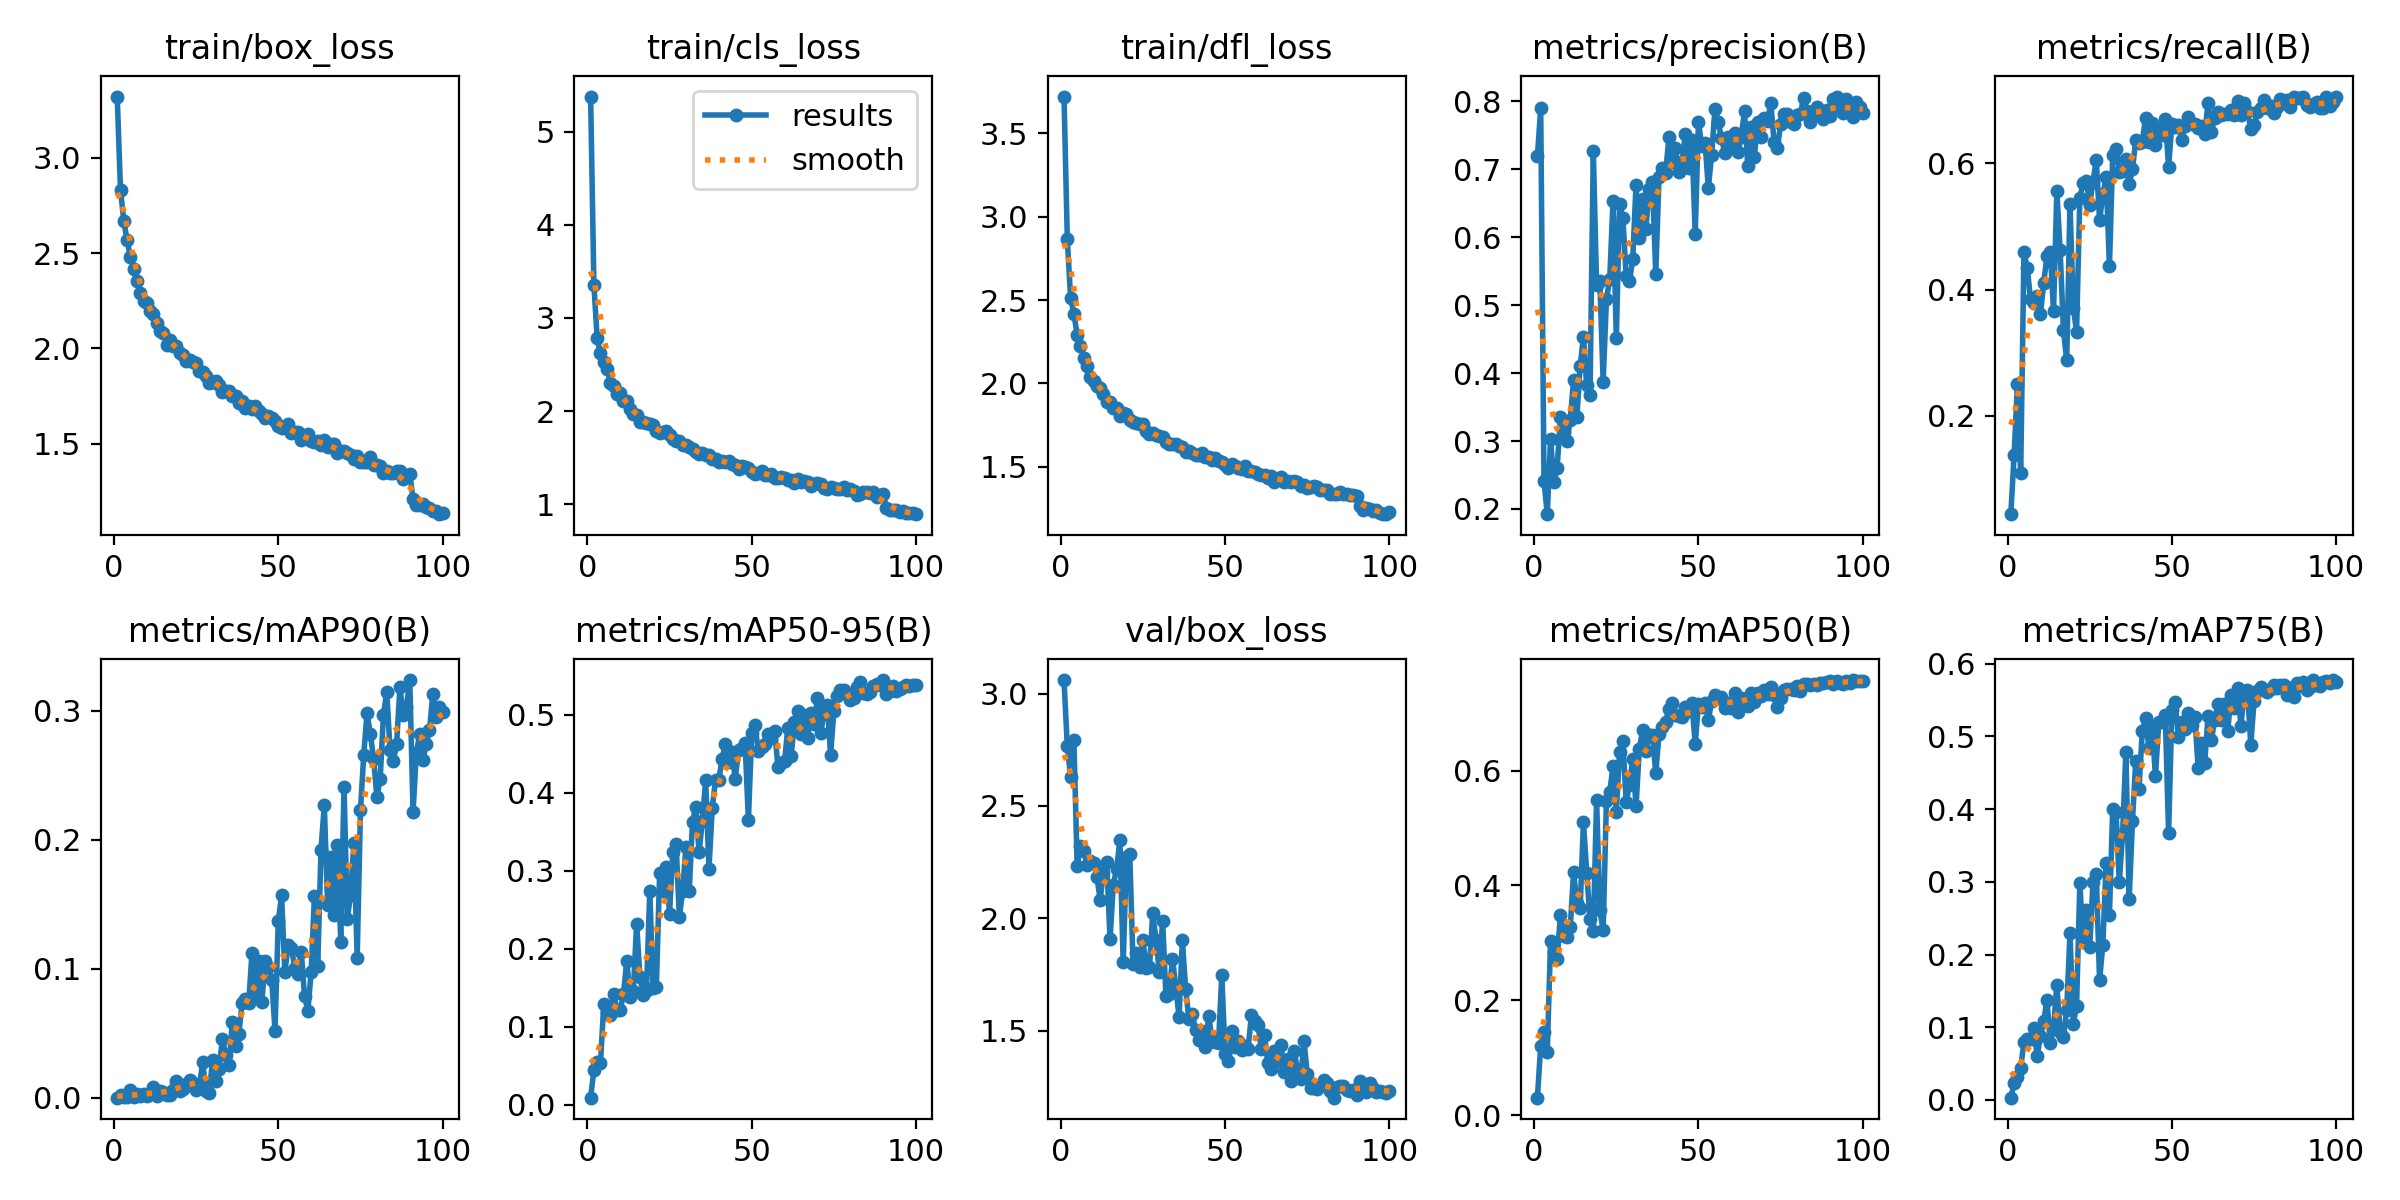

The table this chart was drawn from, first rows:
epoch, train/box_loss, train/cls_loss, train/dfl_loss, metrics/precision(B), metrics/recall(B), metrics/mAP50(B), metrics/mAP75(B), metrics/mAP90(B), metrics/mAP50-95(B), val/box_loss, val/cls_loss, val/dfl_loss, lr/pg0, lr/pg1, lr/pg2
1, 3.32, 5.377, 3.72, 0.7188, 0.04444, 0.03021, 0.003, 2e-05, 0.00877, 3.06, 4.075, 3.231, 0.0004757, 0.0004757, 0.0004757
2, 2.83, 3.355, 2.865, 0.7901, 0.1378, 0.1207, 0.02272, 0.00174, 0.0443, 2.766, 3.535, 3.124, 0.0009426, 0.0009426, 0.0009426
3, 2.669, 2.779, 2.513, 0.2414, 0.25, 0.1455, 0.03116, 0.00031, 0.05472, 2.63, 2.987, 2.679, 0.0014, 0.0014, 0.0014
4, 2.566, 2.622, 2.418, 0.1924, 0.1092, 0.1105, 0.04446, 0.00042, 0.05308, 2.794, 4.163, 3.178, 0.001387, 0.001387, 0.001387
5, 2.481, 2.529, 2.292, 0.3024, 0.4593, 0.3033, 0.07957, 0.0059, 0.1286, 2.231, 2.065, 2.095, 0.001387, 0.001387, 0.001387
6, 2.414, 2.45, 2.225, 0.2402, 0.4346, 0.2848, 0.08319, 0.00023, 0.1188, 2.322, 2.221, 2.174, 0.001372, 0.001372, 0.001372
7, 2.353, 2.303, 2.155, 0.2606, 0.3847, 0.2722, 0.08428, 0.00288, 0.1147, 2.299, 2.368, 2.159, 0.001358, 0.001358, 0.001358
8, 2.29, 2.273, 2.103, 0.3349, 0.379, 0.348, 0.0995, 0.00149, 0.1421, 2.238, 2.152, 2.061, 0.001344, 0.001344, 0.001344
9, 2.246, 2.183, 2.038, 0.3134, 0.3904, 0.3123, 0.06023, 0.00314, 0.1211, 2.253, 2.22, 2.064, 0.00133, 0.00133, 0.00133
10, 2.24, 2.191, 2.017, 0.3002, 0.3607, 0.3095, 0.08729, 0.00152, 0.1209, 2.247, 2.247, 2.079, 0.001316, 0.001316, 0.001316
11, 2.197, 2.106, 1.987, 0.3316, 0.4106, 0.3284, 0.1079, 0.00287, 0.1418, 2.185, 2.292, 2.025, 0.001302, 0.001302, 0.001302
12, 2.181, 2.105, 1.974, 0.39, 0.4531, 0.4229, 0.1372, 0.00808, 0.1846, 2.083, 1.886, 1.959, 0.001288, 0.001288, 0.001288
13, 2.133, 2.026, 1.937, 0.3349, 0.4602, 0.37, 0.07815, 0.00125, 0.1377, 2.207, 1.968, 2.021, 0.001273, 0.001273, 0.001273
14, 2.09, 1.971, 1.887, 0.4097, 0.3658, 0.36, 0.099, 0.00532, 0.1453, 2.251, 2.535, 2.068, 0.001259, 0.001259, 0.001259
15, 2.081, 1.955, 1.886, 0.4535, 0.5555, 0.5106, 0.158, 0.0042, 0.2321, 1.906, 1.642, 1.744, 0.001245, 0.001245, 0.001245
16, 2.02, 1.886, 1.852, 0.3819, 0.4628, 0.4224, 0.09402, 0.00241, 0.1636, 2.149, 1.934, 1.94, 0.001231, 0.001231, 0.001231
17, 2.046, 1.884, 1.852, 0.3676, 0.3358, 0.3421, 0.08675, 0.00203, 0.1406, 2.22, 2.185, 2.045, 0.001217, 0.001217, 0.001217
18, 2.013, 1.869, 1.804, 0.7274, 0.2883, 0.3207, 0.1236, 0.00562, 0.1458, 2.346, 2.663, 2.263, 0.001203, 0.001203, 0.001203
19, 2.014, 1.862, 1.823, 0.53, 0.5363, 0.5493, 0.2294, 0.01275, 0.2745, 1.804, 1.525, 1.686, 0.001189, 0.001189, 0.001189
20, 1.976, 1.85, 1.818, 0.5348, 0.3717, 0.3578, 0.1048, 0.00548, 0.1496, 2.274, 2.231, 2.081, 0.001174, 0.001174, 0.001174
21, 1.968, 1.784, 1.782, 0.3872, 0.3336, 0.3218, 0.1287, 0.00661, 0.1512, 2.284, 2.644, 2.271, 0.00116, 0.00116, 0.00116
22, 1.935, 1.759, 1.77, 0.5087, 0.5457, 0.5479, 0.2985, 0.01079, 0.2971, 1.798, 1.533, 1.665, 0.001146, 0.001146, 0.001146
23, 1.938, 1.777, 1.764, 0.5386, 0.5694, 0.5623, 0.217, 0.01361, 0.2739, 1.844, 1.527, 1.692, 0.001132, 0.001132, 0.001132
24, 1.927, 1.78, 1.759, 0.6535, 0.5715, 0.6077, 0.2617, 0.01173, 0.3051, 1.783, 1.481, 1.653, 0.001118, 0.001118, 0.001118
25, 1.924, 1.743, 1.756, 0.451, 0.5346, 0.528, 0.2101, 0.00593, 0.2442, 1.904, 1.667, 1.748, 0.001104, 0.001104, 0.001104
26, 1.881, 1.696, 1.715, 0.6487, 0.5712, 0.6331, 0.2995, 0.00822, 0.3246, 1.779, 1.446, 1.633, 0.001089, 0.001089, 0.001089
27, 1.878, 1.682, 1.694, 0.6288, 0.6052, 0.6519, 0.311, 0.02802, 0.3346, 1.783, 1.439, 1.638, 0.001075, 0.001075, 0.001075
28, 1.855, 1.682, 1.705, 0.5423, 0.5097, 0.5453, 0.1648, 0.00481, 0.2402, 2.025, 1.601, 1.85, 0.001061, 0.001061, 0.001061
29, 1.821, 1.636, 1.69, 0.5355, 0.5509, 0.5758, 0.2135, 0.00355, 0.2745, 1.903, 1.547, 1.76, 0.001047, 0.001047, 0.001047
30, 1.825, 1.635, 1.684, 0.5673, 0.5777, 0.6206, 0.3265, 0.02931, 0.3304, 1.761, 1.443, 1.649, 0.001033, 0.001033, 0.001033
31, 1.827, 1.614, 1.677, 0.6771, 0.4375, 0.5377, 0.2547, 0.01304, 0.2736, 1.989, 1.667, 1.82, 0.001019, 0.001019, 0.001019
32, 1.807, 1.597, 1.648, 0.5987, 0.6132, 0.638, 0.4005, 0.02249, 0.3629, 1.654, 1.351, 1.559, 0.001005, 0.001005, 0.001005
33, 1.769, 1.555, 1.639, 0.6561, 0.622, 0.6702, 0.3968, 0.04555, 0.3817, 1.665, 1.298, 1.559, 0.0009904, 0.0009904, 0.0009904
34, 1.779, 1.538, 1.634, 0.6122, 0.5863, 0.6345, 0.2992, 0.03323, 0.3239, 1.82, 1.41, 1.657, 0.0009763, 0.0009763, 0.0009763
35, 1.774, 1.545, 1.639, 0.6708, 0.5886, 0.6629, 0.3654, 0.02509, 0.3642, 1.696, 1.312, 1.564, 0.0009622, 0.0009622, 0.0009622
36, 1.752, 1.527, 1.627, 0.681, 0.6069, 0.6618, 0.4788, 0.05834, 0.4164, 1.559, 1.239, 1.478, 0.000948, 0.000948, 0.000948
37, 1.75, 1.524, 1.617, 0.5461, 0.5671, 0.5962, 0.2763, 0.04038, 0.3027, 1.902, 1.472, 1.795, 0.0009338, 0.0009338, 0.0009338
38, 1.716, 1.486, 1.59, 0.6893, 0.5906, 0.6632, 0.3833, 0.04975, 0.3802, 1.685, 1.26, 1.56, 0.0009197, 0.0009197, 0.0009197
39, 1.723, 1.489, 1.595, 0.7012, 0.6367, 0.6755, 0.4663, 0.07337, 0.4165, 1.55, 1.218, 1.478, 0.0009056, 0.0009056, 0.0009056
40, 1.686, 1.45, 1.58, 0.6941, 0.633, 0.6845, 0.4278, 0.07628, 0.4169, 1.575, 1.218, 1.51, 0.0008914, 0.0008914, 0.0008914
41, 1.7, 1.466, 1.572, 0.7468, 0.6346, 0.7074, 0.508, 0.0731, 0.4436, 1.502, 1.164, 1.434, 0.0008773, 0.0008773, 0.0008773
42, 1.682, 1.452, 1.57, 0.7105, 0.6725, 0.7172, 0.5248, 0.1125, 0.4627, 1.457, 1.121, 1.41, 0.0008631, 0.0008631, 0.0008631
43, 1.696, 1.464, 1.586, 0.7317, 0.6346, 0.6963, 0.4846, 0.07932, 0.4389, 1.498, 1.125, 1.442, 0.000849, 0.000849, 0.000849
44, 1.67, 1.429, 1.558, 0.6965, 0.6637, 0.6954, 0.5133, 0.1057, 0.452, 1.428, 1.111, 1.397, 0.0008348, 0.0008348, 0.0008348
45, 1.654, 1.417, 1.558, 0.7108, 0.6298, 0.6942, 0.4452, 0.07421, 0.418, 1.563, 1.204, 1.489, 0.0008207, 0.0008207, 0.0008207
46, 1.635, 1.375, 1.544, 0.7516, 0.654, 0.7118, 0.5193, 0.1057, 0.4544, 1.467, 1.092, 1.414, 0.0008065, 0.0008065, 0.0008065
47, 1.645, 1.409, 1.553, 0.7026, 0.6441, 0.7049, 0.5195, 0.1011, 0.4574, 1.448, 1.128, 1.396, 0.0007924, 0.0007924, 0.0007924
48, 1.637, 1.396, 1.532, 0.7434, 0.6707, 0.7182, 0.529, 0.09138, 0.4639, 1.444, 1.067, 1.39, 0.0007782, 0.0007782, 0.0007782
49, 1.622, 1.389, 1.528, 0.6047, 0.5943, 0.6472, 0.3666, 0.05209, 0.3646, 1.746, 1.275, 1.633, 0.0007641, 0.0007641, 0.0007641
50, 1.593, 1.35, 1.512, 0.7701, 0.6627, 0.7158, 0.536, 0.137, 0.4761, 1.397, 1.062, 1.365, 0.0007499, 0.0007499, 0.0007499
51, 1.582, 1.327, 1.49, 0.7338, 0.657, 0.7119, 0.5476, 0.157, 0.4866, 1.363, 1.046, 1.332, 0.0007358, 0.0007358, 0.0007358
52, 1.595, 1.334, 1.516, 0.7393, 0.6615, 0.7176, 0.4993, 0.09711, 0.4537, 1.497, 1.119, 1.42, 0.0007216, 0.0007216, 0.0007216
53, 1.601, 1.356, 1.507, 0.6724, 0.6366, 0.688, 0.5206, 0.1184, 0.4586, 1.429, 1.131, 1.396, 0.0007075, 0.0007075, 0.0007075
54, 1.557, 1.316, 1.494, 0.7214, 0.6593, 0.7219, 0.5097, 0.1163, 0.4627, 1.454, 1.054, 1.405, 0.0006934, 0.0006934, 0.0006934
55, 1.562, 1.318, 1.487, 0.7886, 0.6731, 0.7313, 0.5323, 0.1009, 0.4752, 1.413, 1.031, 1.371, 0.0006792, 0.0006792, 0.0006792
56, 1.564, 1.328, 1.506, 0.7692, 0.6621, 0.7271, 0.5162, 0.09613, 0.4701, 1.43, 1.051, 1.386, 0.0006651, 0.0006651, 0.0006651
57, 1.518, 1.284, 1.473, 0.7461, 0.6618, 0.729, 0.5262, 0.1128, 0.4793, 1.419, 1.035, 1.372, 0.0006509, 0.0006509, 0.0006509
58, 1.528, 1.284, 1.473, 0.7237, 0.6561, 0.7089, 0.4563, 0.07849, 0.4329, 1.567, 1.111, 1.487, 0.0006368, 0.0006368, 0.0006368
59, 1.549, 1.288, 1.467, 0.7469, 0.6588, 0.7179, 0.4913, 0.06752, 0.4386, 1.541, 1.082, 1.454, 0.0006226, 0.0006226, 0.0006226
60, 1.516, 1.284, 1.458, 0.7327, 0.6464, 0.709, 0.4641, 0.09738, 0.4403, 1.524, 1.118, 1.446, 0.0006085, 0.0006085, 0.0006085
... 40 more rows
